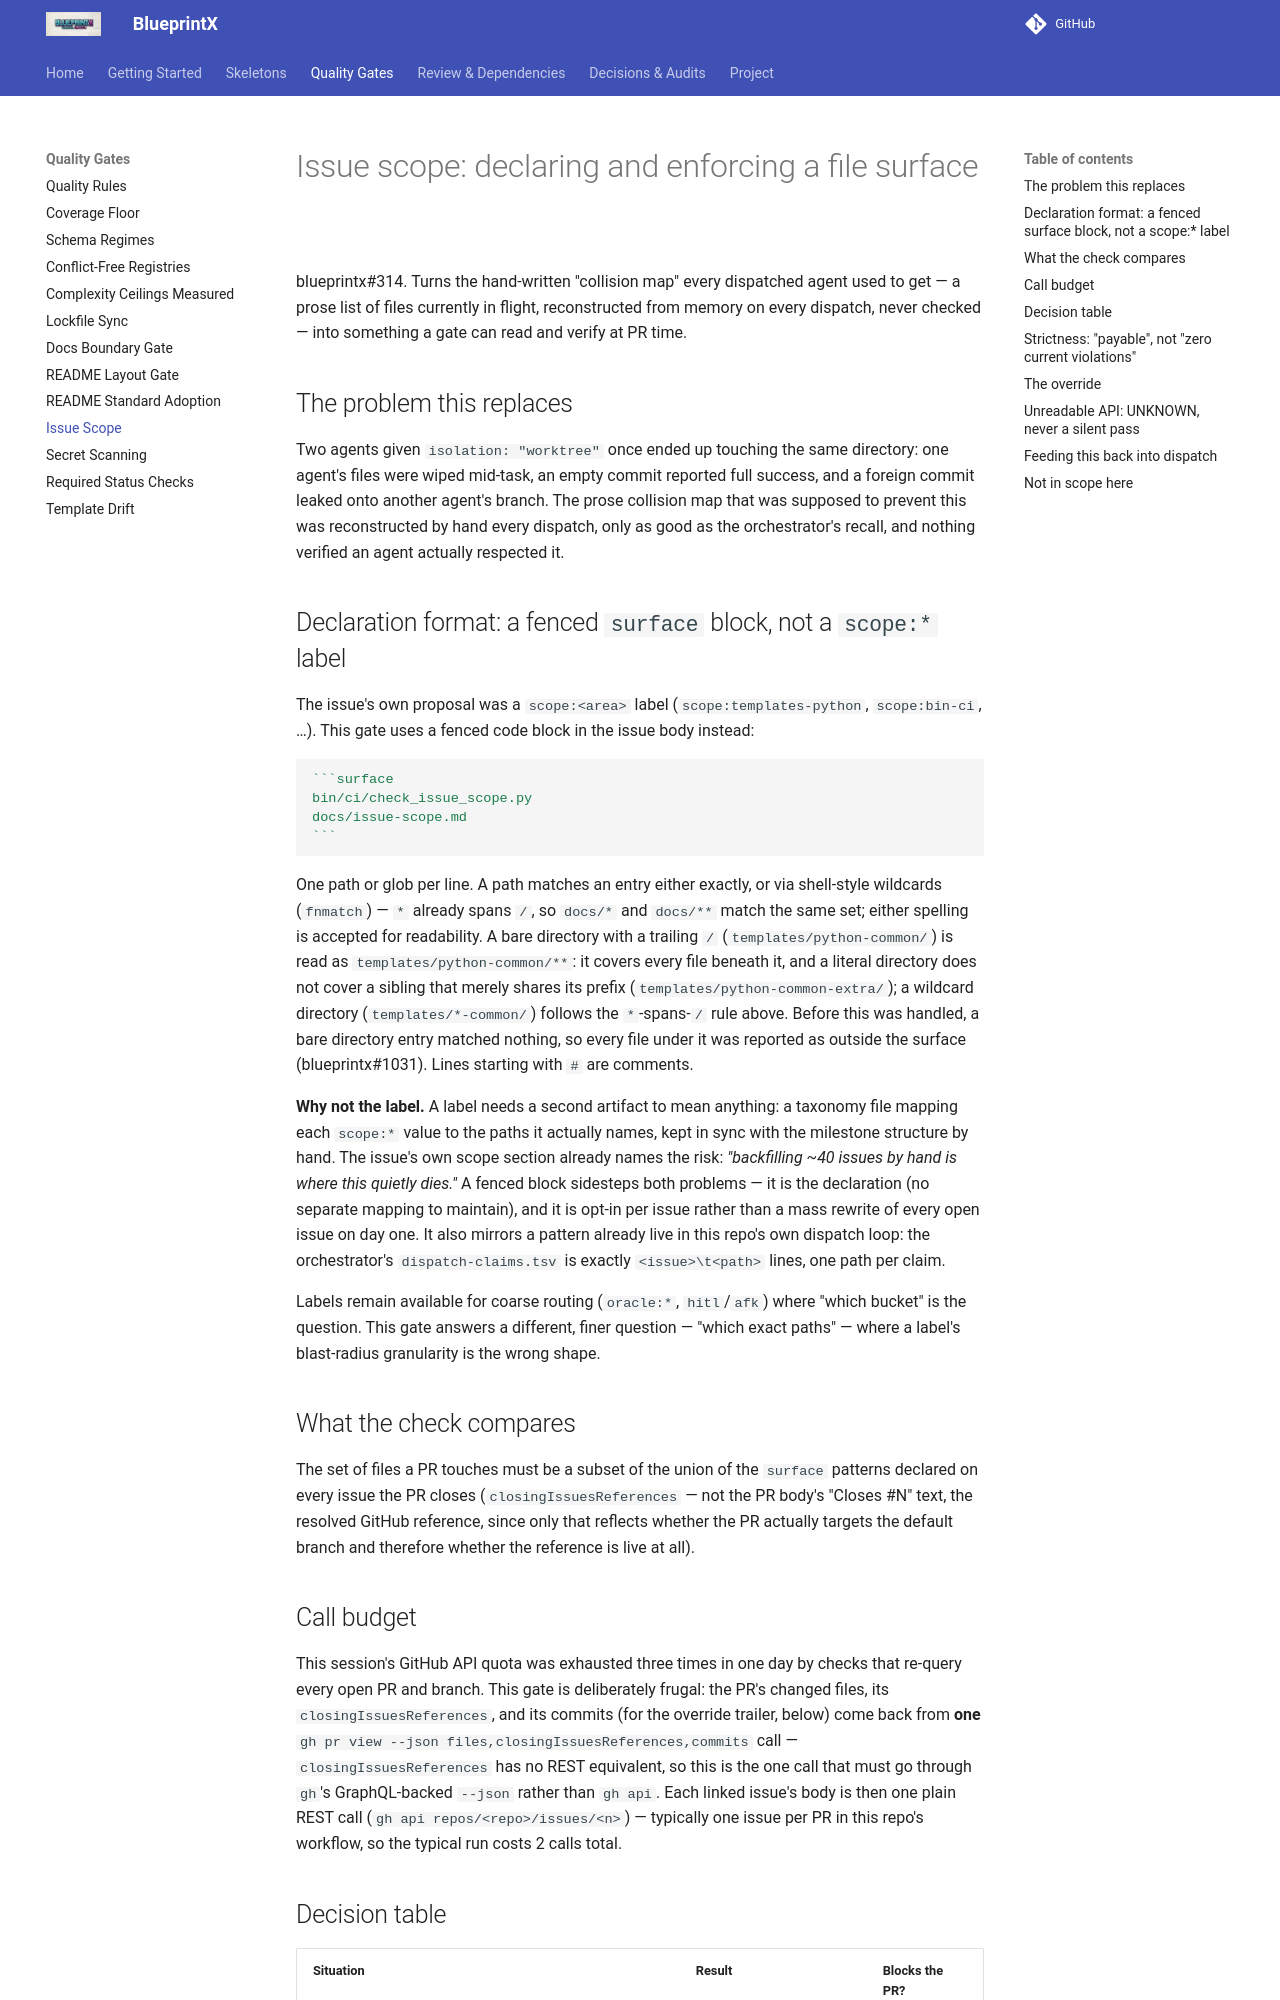

repository: guilhermegor/blueprintx · page: issue-scope/index.html · generator: mkdocs

# Issue scope: declaring and enforcing a file surface

blueprintx#314. Turns the hand-written "collision map" every dispatched agent used to get —
a prose list of files currently in flight, reconstructed from memory on every dispatch, never
checked — into something a gate can read and verify at PR time.

## The problem this replaces

Two agents given `isolation: "worktree"` once ended up touching the same directory: one
agent's files were wiped mid-task, an empty commit reported full success, and a foreign commit
leaked onto another agent's branch. The prose collision map that was supposed to prevent this
was reconstructed by hand every dispatch, only as good as the orchestrator's recall, and
nothing verified an agent actually respected it.

## Declaration format: a fenced `surface` block, not a `scope:*` label

The issue's own proposal was a `scope:<area>` label (`scope:templates-python`, `scope:bin-ci`,
…). This gate uses a fenced code block in the issue body instead:

````markdown
```surface
bin/ci/check_issue_scope.py
docs/issue-scope.md
```
````

One path or glob per line. A path matches an entry either exactly, or via shell-style
wildcards (`fnmatch`) — `*` already spans `/`, so `docs/*` and `docs/**` match the same set;
either spelling is accepted for readability. A bare directory with a trailing `/`
(`templates/python-common/`) is read as `templates/python-common/**`: it covers every file
beneath it, and a literal directory does not cover a sibling that merely shares its prefix
(`templates/python-common-extra/`); a wildcard directory (`templates/*-common/`) follows the
`*`-spans-`/` rule above.
Before this was handled, a bare directory entry matched nothing, so every file under it was
reported as outside the surface (blueprintx#1031). Lines starting with `#` are comments.

**Why not the label.** A label needs a second artifact to mean anything: a taxonomy file
mapping each `scope:*` value to the paths it actually names, kept in sync with the milestone
structure by hand. The issue's own scope section already names the risk: *"backfilling ~40
issues by hand is where this quietly dies."* A fenced block sidesteps both problems — it is
the declaration (no separate mapping to maintain), and it is opt-in per issue rather than a
mass rewrite of every open issue on day one. It also mirrors a pattern already live in this
repo's own dispatch loop: the orchestrator's `dispatch-claims.tsv` is exactly `<issue>\t<path>`
lines, one path per claim.

Labels remain available for coarse routing (`oracle:*`, `hitl`/`afk`) where "which bucket" is
the question. This gate answers a different, finer question — "which exact paths" — where a
label's blast-radius granularity is the wrong shape.

## What the check compares

The set of files a PR touches must be a subset of the union of the `surface` patterns declared
on every issue the PR closes (`closingIssuesReferences` — not the PR body's "Closes #N" text,
the resolved GitHub reference, since only that reflects whether the PR actually targets the
default branch and therefore whether the reference is live at all).

## Call budget

This session's GitHub API quota was exhausted three times in one day by checks that re-query
every open PR and branch. This gate is deliberately frugal: the PR's changed files, its
`closingIssuesReferences`, and its commits (for the override trailer, below) come back from
**one** `gh pr view --json files,closingIssuesReferences,commits` call — `closingIssuesReferences`
has no REST equivalent, so this is the one call that must go through `gh`'s GraphQL-backed
`--json` rather than `gh api`. Each linked issue's body is then one plain REST call
(`gh api repos/<repo>/issues/<n>`) — typically one issue per PR in this repo's workflow, so the
typical run costs 2 calls total.
